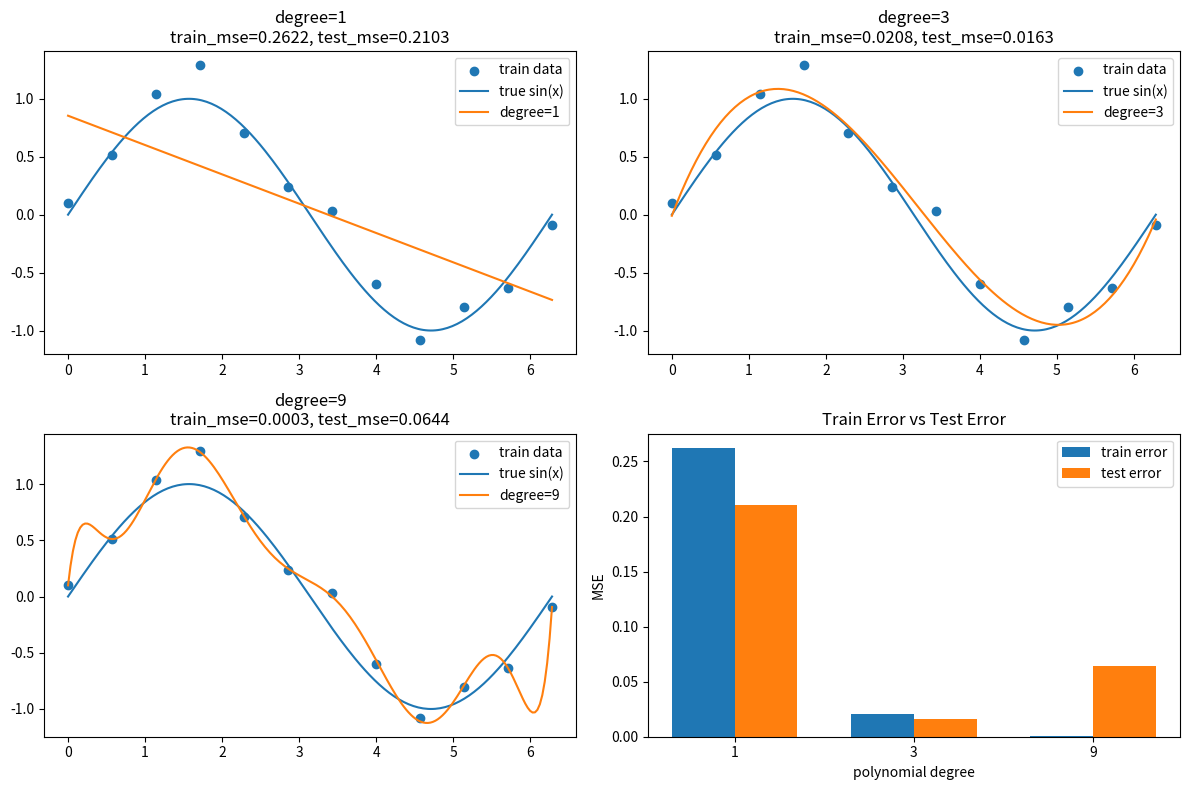

Generate this figure with matplotlib:
"""
经验误差：模型在训练集上的误差
泛化误差：模型在新样本上的误差
过拟合：训练误差很小，但测试误差变大
"""
import numpy as np
import matplotlib.pyplot as plt

# =========================
# 1. 生成一份“真实世界”数据
# =========================
np.random.seed(42)

# 真实函数：y = sin(x)
def true_function(x):
    return np.sin(x)

# 训练集：样本少，而且带噪声
x_train = np.linspace(0, 2 * np.pi, 12)
y_train = true_function(x_train) + np.random.normal(0, 0.2, size=x_train.shape)

# 测试集：更密、更接近“未来新样本”
x_test = np.linspace(0, 2 * np.pi, 200)
y_test = true_function(x_test)

# =========================
# 2. 构造多项式特征
# =========================
def make_poly_features(x, degree):
    """
    输入:
        x: shape (n,)
        degree: 多项式阶数
    输出:
        X: shape (n, degree+1)
    例如 degree=3 时:
        [1, x, x^2, x^3]
    """
    x = np.asarray(x)
    X = np.vstack([x ** i for i in range(degree + 1)]).T
    return X

# =========================
# 3. 用最小二乘法训练
# =========================
def fit_polynomial(x, y, degree):
    """
    求解 w = (X^T X)^(-1) X^T y
    更稳定的写法用 np.linalg.lstsq
    """
    X = make_poly_features(x, degree)
    w = np.linalg.lstsq(X, y, rcond=None)[0]
    return w

def predict(x, w):
    degree = len(w) - 1
    X = make_poly_features(x, degree)
    return X @ w

# =========================
# 4. 定义均方误差 MSE
# =========================
def mse(y_true, y_pred):
    return np.mean((y_true - y_pred) ** 2)

# =========================
# 5. 比较不同复杂度模型
# =========================
degrees = [1, 3, 9]
results = []

plt.figure(figsize=(12, 8))

for i, degree in enumerate(degrees, 1):
    w = fit_polynomial(x_train, y_train, degree)

    y_train_pred = predict(x_train, w)
    y_test_pred = predict(x_test, w)

    train_error = mse(y_train, y_train_pred)
    test_error = mse(y_test, y_test_pred)

    results.append((degree, train_error, test_error))

    plt.subplot(2, 2, i)
    plt.scatter(x_train, y_train, label="train data")
    plt.plot(x_test, y_test, label="true sin(x)")
    plt.plot(x_test, y_test_pred, label=f"degree={degree}")
    plt.title(
        f"degree={degree}\ntrain_mse={train_error:.4f}, test_mse={test_error:.4f}"
    )
    plt.legend()

# 第4个子图显示误差对比
plt.subplot(2, 2, 4)
train_errors = [r[1] for r in results]
test_errors = [r[2] for r in results]
labels = [str(r[0]) for r in results]

x_pos = np.arange(len(labels))
width = 0.35

plt.bar(x_pos - width/2, train_errors, width, label="train error")
plt.bar(x_pos + width/2, test_errors, width, label="test error")
plt.xticks(x_pos, labels)
plt.xlabel("polynomial degree")
plt.ylabel("MSE")
plt.title("Train Error vs Test Error")
plt.legend()

plt.tight_layout()
plt.show()

# =========================
# 6. 打印结果
# =========================
print("不同模型复杂度下的误差：")
for degree, train_error, test_error in results:
    print(
        f"degree={degree:2d} | 训练误差(经验误差)={train_error:.6f} | 测试误差(近似泛化误差)={test_error:.6f}"
    )
